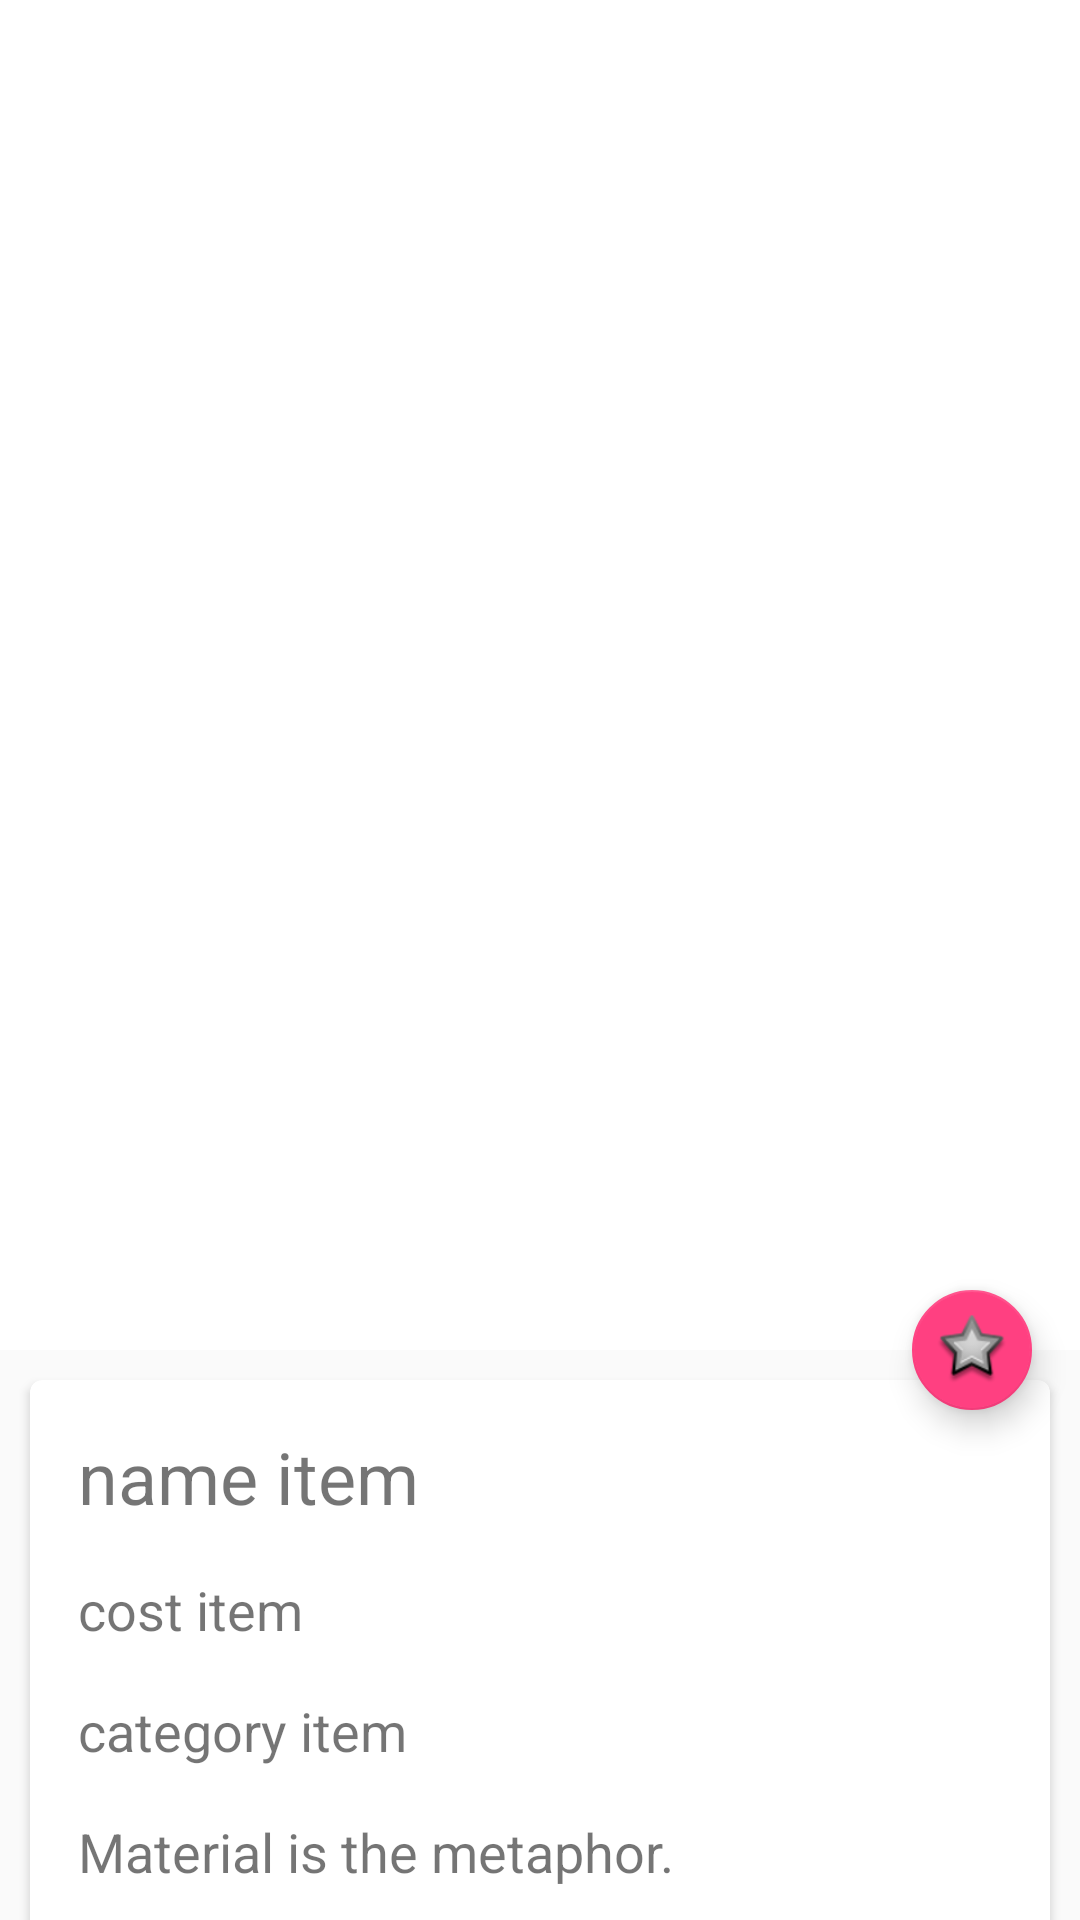

Produce the Android XML layout that renders to this screen, including the resource entries it uses.
<!-- AndroidManifest.xml: activity theme AppTheme.NoActionBar -->
<!-- res/layout/activity_scrolling.xml -->
<?xml version="1.0" encoding="utf-8"?>
<android.support.design.widget.CoordinatorLayout xmlns:android="http://schemas.android.com/apk/res/android"
    xmlns:app="http://schemas.android.com/apk/res-auto"
    xmlns:tools="http://schemas.android.com/tools"
    android:layout_width="match_parent"
    android:layout_height="match_parent"
    android:fitsSystemWindows="true"
    tools:context="com.advanced.java.ship.appofdatachanges.ScrollingActivity">

    <android.support.design.widget.AppBarLayout
        android:id="@+id/app_bar"
        android:layout_width="match_parent"
        android:layout_height="450dp"
        android:fitsSystemWindows="true"
        android:theme="@style/AppTheme.AppBarOverlay">

        <android.support.design.widget.CollapsingToolbarLayout
            android:id="@+id/toolbar_layout"
            android:layout_width="match_parent"
            android:layout_height="match_parent"
            android:fitsSystemWindows="true"
            app:contentScrim="?attr/colorPrimary"
            app:layout_scrollFlags="scroll|exitUntilCollapsed"
            app:toolbarId="@+id/toolbar">

            <ImageView
                android:id="@+id/toolbar_image_view"
                android:layout_width="match_parent"
                android:layout_height="match_parent"
                android:background="@color/cardview_light_background"
                android:scaleType="center"
                android:contentDescription="@string/image" />

            <android.support.v7.widget.Toolbar
                android:id="@+id/toolbar"
                android:layout_width="match_parent"
                android:layout_height="?attr/actionBarSize"
                app:layout_collapseMode="pin"
                app:popupTheme="@style/AppTheme.PopupOverlay" />

        </android.support.design.widget.CollapsingToolbarLayout>
    </android.support.design.widget.AppBarLayout>

    <include layout="@layout/content_scrolling" />

    <android.support.design.widget.FloatingActionButton
        android:id="@+id/fab"
        android:layout_width="wrap_content"
        android:layout_height="wrap_content"
        android:layout_margin="@dimen/fab_margin"
        app:fabSize="mini"
        app:layout_anchor="@+id/app_bar"
        app:layout_anchorGravity="bottom|end"
        app:srcCompat="@android:drawable/star_big_off" />

</android.support.design.widget.CoordinatorLayout>
<!-- res/layout/content_scrolling.xml (included above) -->
<?xml version="1.0" encoding="utf-8"?>
<android.support.v4.widget.NestedScrollView xmlns:android="http://schemas.android.com/apk/res/android"
    xmlns:app="http://schemas.android.com/apk/res-auto"
    xmlns:tools="http://schemas.android.com/tools"
    android:layout_width="match_parent"
    android:layout_height="match_parent"
    app:layout_behavior="@string/appbar_scrolling_view_behavior"
    tools:context="com.advanced.java.ship.appofdatachanges.ScrollingActivity"
    tools:showIn="@layout/activity_scrolling">

    <android.support.v7.widget.CardView xmlns:card_view="http://schemas.android.com/apk/res-auto"
            android:id="@+id/card_view"
            android:layout_width="match_parent"
            android:layout_height="wrap_content"

            android:layout_margin="10dp"
            card_view:cardCornerRadius="4dp">

        <android.support.constraint.ConstraintLayout
            android:layout_width="match_parent"
            android:layout_height="wrap_content"
            android:orientation="vertical">

            <TextView
                android:id="@+id/scrolling_name_item"
                android:layout_width="wrap_content"
                android:layout_height="wrap_content"
                android:layout_margin="@dimen/text_margin"
                android:layout_marginStart="16dp"
                android:layout_marginTop="16dp"
                android:text="@string/name_item"
                android:textIsSelectable="true"
                android:textSize="24sp"
                card_view:layout_constraintStart_toStartOf="parent"
                card_view:layout_constraintTop_toTopOf="parent" />

            <TextView
                android:id="@+id/scrolling_cost_item"
                android:layout_width="wrap_content"
                android:layout_height="wrap_content"
                android:layout_margin="@dimen/text_margin"
                android:layout_marginStart="16dp"
                android:layout_marginTop="16dp"
                android:text="@string/cost_item"
                android:textSize="18sp"
                card_view:layout_constraintStart_toStartOf="parent"
                card_view:layout_constraintTop_toBottomOf="@+id/scrolling_name_item" />

            <TextView
                android:id="@+id/scrolling_category_item"
                android:layout_width="wrap_content"
                android:layout_height="wrap_content"
                android:layout_margin="@dimen/text_margin"
                android:layout_marginStart="16dp"
                android:layout_marginTop="16dp"
                android:text="@string/category_item"
                android:textSize="18sp"
                card_view:layout_constraintStart_toStartOf="parent"
                card_view:layout_constraintTop_toBottomOf="@+id/scrolling_cost_item" />

            <TextView
                android:id="@+id/scrolling_description_item"
                android:layout_width="0dp"
                android:layout_height="wrap_content"
                android:layout_margin="@dimen/text_margin"
                android:layout_marginBottom="16dp"
                android:layout_marginEnd="16dp"
                android:layout_marginTop="16dp"
                android:text="@string/large_text"
                android:textSize="18sp"
                card_view:layout_constraintBottom_toBottomOf="parent"
                card_view:layout_constraintEnd_toEndOf="parent"
                card_view:layout_constraintStart_toStartOf="parent"
                card_view:layout_constraintTop_toBottomOf="@+id/scrolling_category_item" />
        </android.support.constraint.ConstraintLayout>

    </android.support.v7.widget.CardView>


</android.support.v4.widget.NestedScrollView>
<!-- resources referenced by this layout -->
<resources>
  <dimen name="fab_margin">16dp</dimen>
  <dimen name="text_margin">16dp</dimen>
  <string name="category_item">category item</string>
  <string name="cost_item">cost item</string>
  <string name="image">image</string>
  <string name="name_item">name item</string>
</resources>
